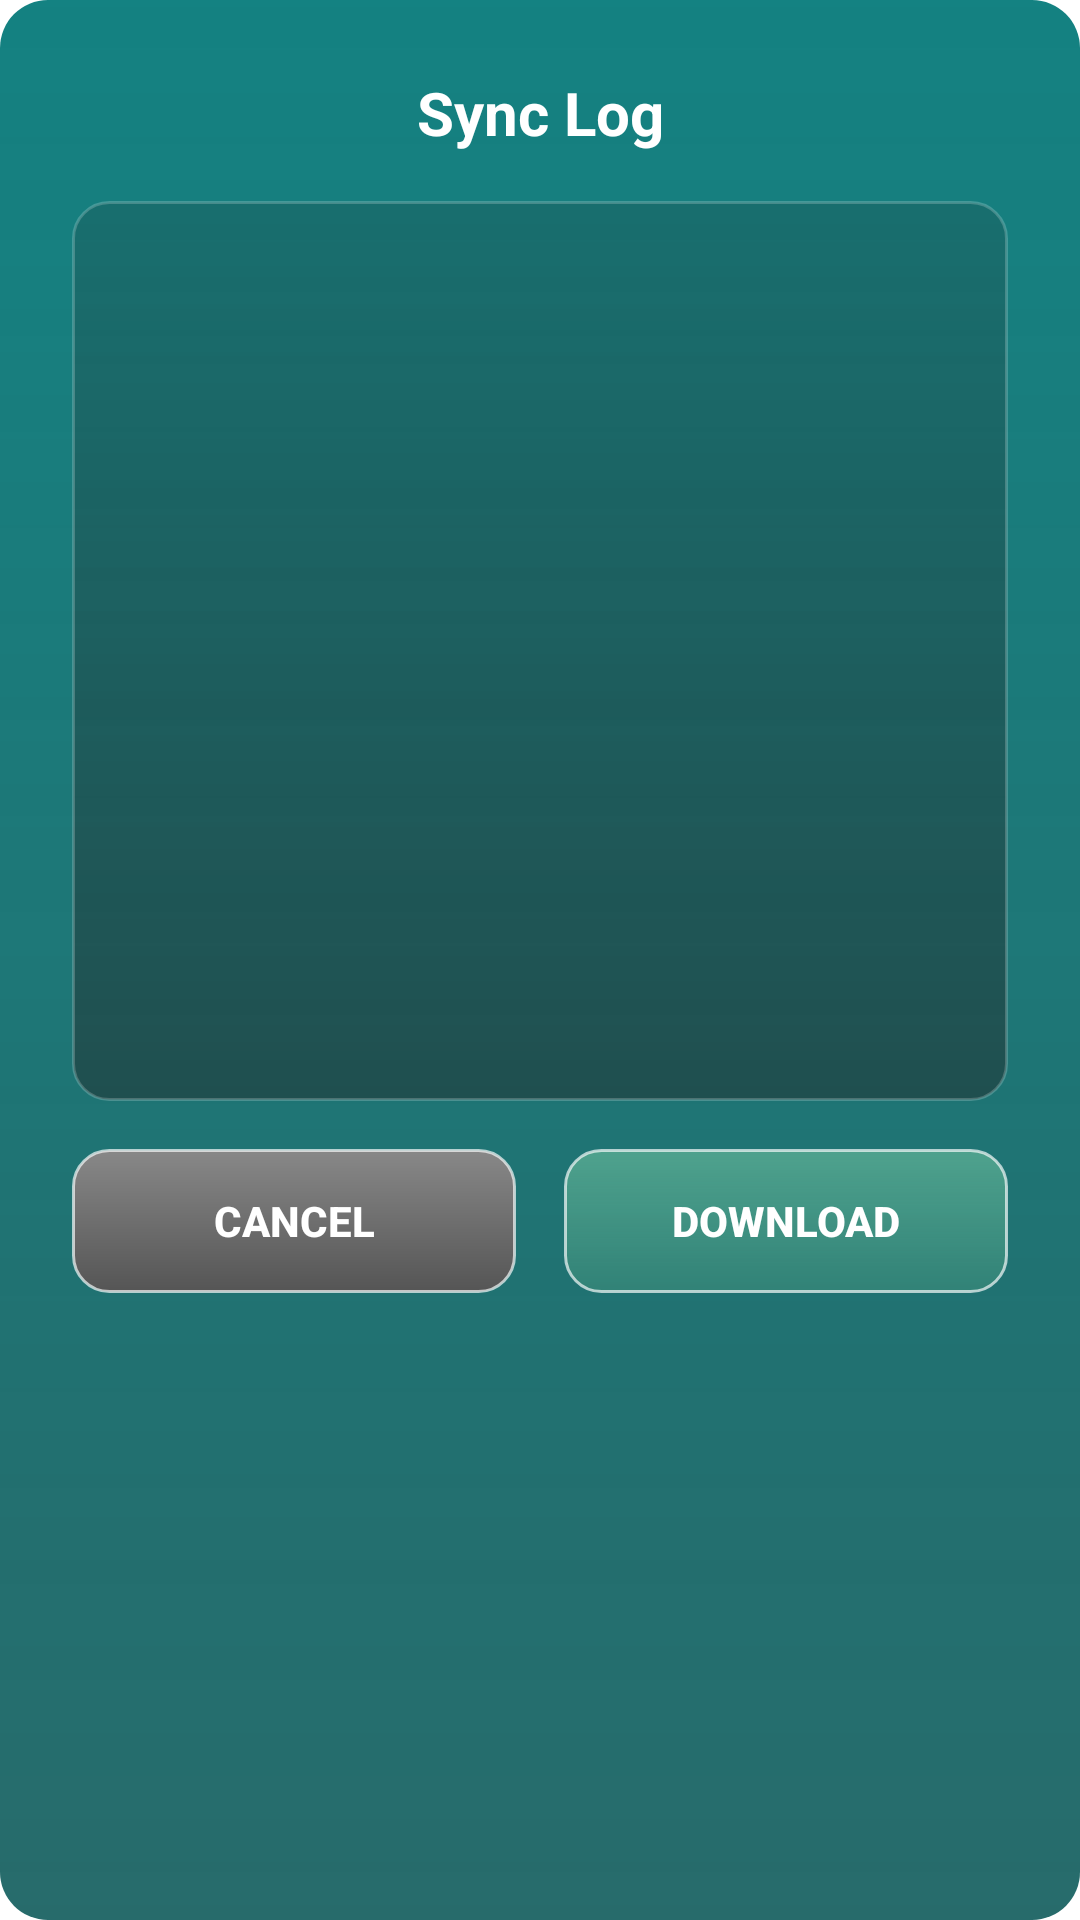

Layout XML and referenced resources for this Android screen:
<!-- AndroidManifest.xml: application theme Theme.Finix -->
<!-- res/layout/log_popup.xml -->
<?xml version="1.0" encoding="utf-8"?>
<ScrollView
    xmlns:app="http://schemas.android.com/apk/res-auto"
    xmlns:android="http://schemas.android.com/apk/res/android"
    android:layout_width="match_parent"
    android:layout_height="wrap_content"
    android:padding="24dp"
    android:background="@drawable/glassy_teal_popup"
    android:clipToPadding="false">

    <LinearLayout
        android:orientation="vertical"
        android:layout_width="match_parent"
        android:layout_height="wrap_content">

        <TextView
            android:id="@+id/popupTitle"
            android:layout_width="match_parent"
            android:layout_height="wrap_content"
            android:text="Sync Log"
            android:textColor="@color/white"
            android:textSize="20sp"
            android:textStyle="bold"
            android:gravity="center"
            android:paddingBottom="16dp" />

        <ScrollView
            android:id="@+id/scroll_sync_log"
            android:layout_width="match_parent"
            android:layout_height="300dp"
            android:background="@drawable/glassy_dark_bg"
            android:padding="12dp">

            <LinearLayout
                android:id="@+id/layout_sync_log_entries"
                android:layout_width="match_parent"
                android:layout_height="wrap_content"
                android:orientation="vertical">
                
            </LinearLayout>
        </ScrollView>

        <LinearLayout
            android:layout_width="match_parent"
            android:layout_height="wrap_content"
            android:orientation="horizontal"
            android:layout_marginTop="16dp">

            <androidx.appcompat.widget.AppCompatButton
                android:id="@+id/buttonCancelLog"
                android:layout_width="0dp"
                android:layout_height="wrap_content"
                android:layout_weight="1"
                android:text="Cancel"
                android:textColor="@color/white"
                android:textStyle="bold"
                android:background="@drawable/glassy_gray_button"
                android:layout_marginEnd="8dp"
                android:padding="12dp"/>

            <androidx.appcompat.widget.AppCompatButton
                android:id="@+id/buttonDownloadLog"
                android:layout_width="0dp"
                android:layout_height="wrap_content"
                android:layout_weight="1"
                android:text="Download"
                android:textColor="@color/white"
                android:textStyle="bold"
                android:background="@drawable/glassy_teal_button"
                android:layout_marginStart="8dp"
                android:padding="12dp"/>

        </LinearLayout>
    </LinearLayout>
</ScrollView>
<!-- resources referenced by this layout -->
<resources>
  <color name="white">#FFFFFFFF</color>
  <!-- drawable glassy_dark_bg (drawable) -->
  <?xml version="1.0" encoding="utf-8"?>
  <shape xmlns:android="http://schemas.android.com/apk/res/android"
      android:shape="rectangle">
  
      
      <solid android:color="#AA1F1F1F" />
  
      
      <corners android:radius="12dp" />
  
      
      <stroke
          android:width="1dp"
          android:color="#33FFFFFF" />
  
      
      <gradient
          android:startColor="#441F1F1F"
          android:endColor="#AA1F1F1F"
          android:angle="270"/>
  </shape>
  <!-- drawable glassy_gray_button (drawable) -->
  <shape xmlns:android="http://schemas.android.com/apk/res/android" android:shape="rectangle">
      <gradient
          android:startColor="#FF888888"
          android:endColor="#FF555555"
          android:angle="270" />
      <corners android:radius="12dp" />
      <stroke android:width="1dp" android:color="#AAFFFFFF" />
  </shape>
  <!-- drawable glassy_teal_button (drawable) -->
  <shape xmlns:android="http://schemas.android.com/apk/res/android"
      android:shape="rectangle">
  
      
      <gradient
          android:startColor="#6695E6B3"
          android:endColor="#3373C28A"
          android:angle="270" />
  
      <corners android:radius="12dp" />
      <stroke android:width="1dp" android:color="#AAFFFFFF" />
  </shape>
  <!-- drawable glassy_teal_popup (drawable) -->
  <shape xmlns:android="http://schemas.android.com/apk/res/android"
      android:shape="rectangle">
  
      
      <solid android:color="#F0006B6B" />
  
      
      <gradient
          android:startColor="#FA007777"
          android:endColor="#E6005050"
          android:angle="270" />
  
      
      <corners android:radius="16dp" />
  
      
      <padding
          android:left="1dp"
          android:top="1dp"
          android:right="1dp"
          android:bottom="1dp" />
  </shape>
  <style name="Theme.Finix" parent="Theme.MaterialComponents.DayNight.DarkActionBar">
          
          <item name="colorPrimary">@color/purple_500</item>
          <item name="colorPrimaryVariant">@color/purple_700</item>
          <item name="colorOnPrimary">@color/white</item>
          
          <item name="colorSecondary">@color/teal_200</item>
          <item name="colorSecondaryVariant">@color/teal_700</item>
          <item name="colorOnSecondary">@color/black</item>
          
          <item name="android:statusBarColor">?attr/colorPrimaryVariant</item>
          
      </style>
  <color name="purple_500">#FF6200EE</color>
  <color name="purple_700">#FF3700B3</color>
  <color name="teal_200">#FF03DAC5</color>
  <color name="teal_700">#FF018786</color>
  <color name="black">#FF000000</color>
</resources>
